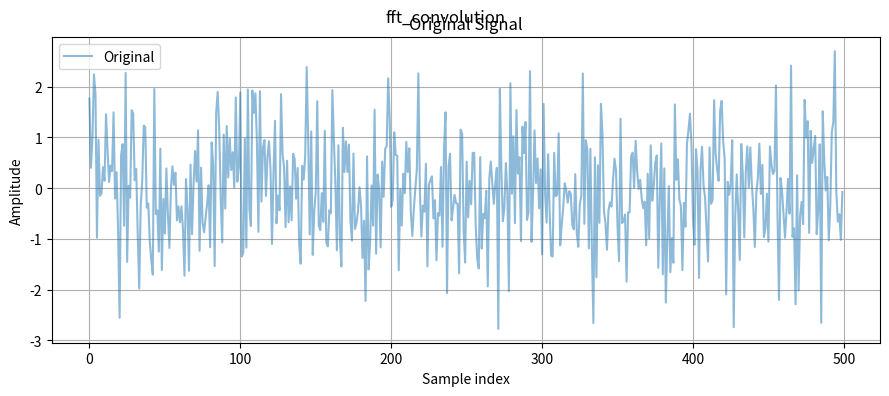
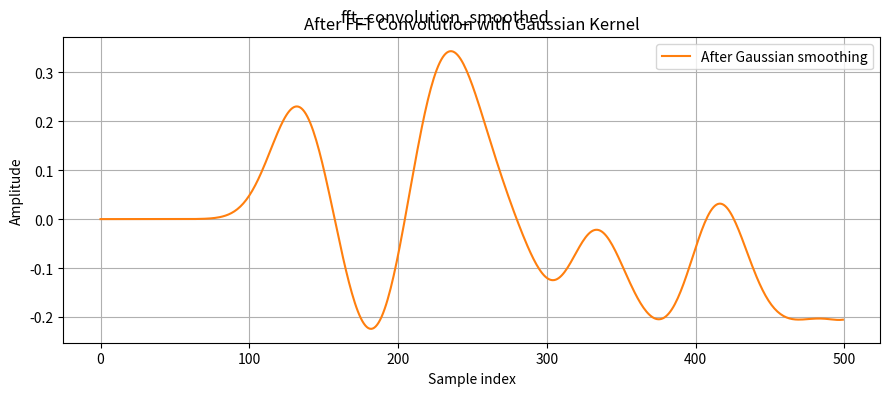

Write Python code to recreate these figures, in order.
"""FFT convolution vs direct convolution (convolution theorem)."""
import numpy as np
import matplotlib.pyplot as plt
import time as _time


N = 2 ** 18
np.random.seed(0)
x = np.random.randn(N)
kernel_len = 256
h = np.exp(-np.linspace(-5, 5, kernel_len) ** 2)
h = h / h.sum()

t0 = _time.time()
y_direct = np.convolve(x[:5000], h, mode='same')
t_direct = _time.time() - t0

t0 = _time.time()
conv_len = N + len(h) - 1
fft_len = int(2 ** np.ceil(np.log2(conv_len)))
Y_fft = np.fft.ifft(np.fft.fft(x, n=fft_len) * np.fft.fft(h, n=fft_len)).real
y_fft = Y_fft[:N]
t_fft = _time.time() - t0
print(f"Direct (N=5000): {t_direct:.4f} s ; FFT (N={N}): {t_fft:.4f} s")

fig, ax = plt.subplots(figsize=(9, 4))
ax.plot(x[:500], alpha=0.5, label='Original'); ax.set_xlabel('Sample index'); ax.set_ylabel('Amplitude')
ax.set_title('Original Signal'); ax.legend(); ax.grid(True)
plt.tight_layout(); plt.suptitle('fft_convolution')
fig, ax = plt.subplots(figsize=(9, 4))
ax.plot(y_fft[:500], 'C1', label='After Gaussian smoothing'); ax.set_xlabel('Sample index'); ax.set_ylabel('Amplitude')
ax.set_title('After FFT Convolution with Gaussian Kernel'); ax.legend(); ax.grid(True)
plt.tight_layout(); plt.suptitle('fft_convolution_smoothed')
print("03_fft_convolution.py done")

plt.show()
